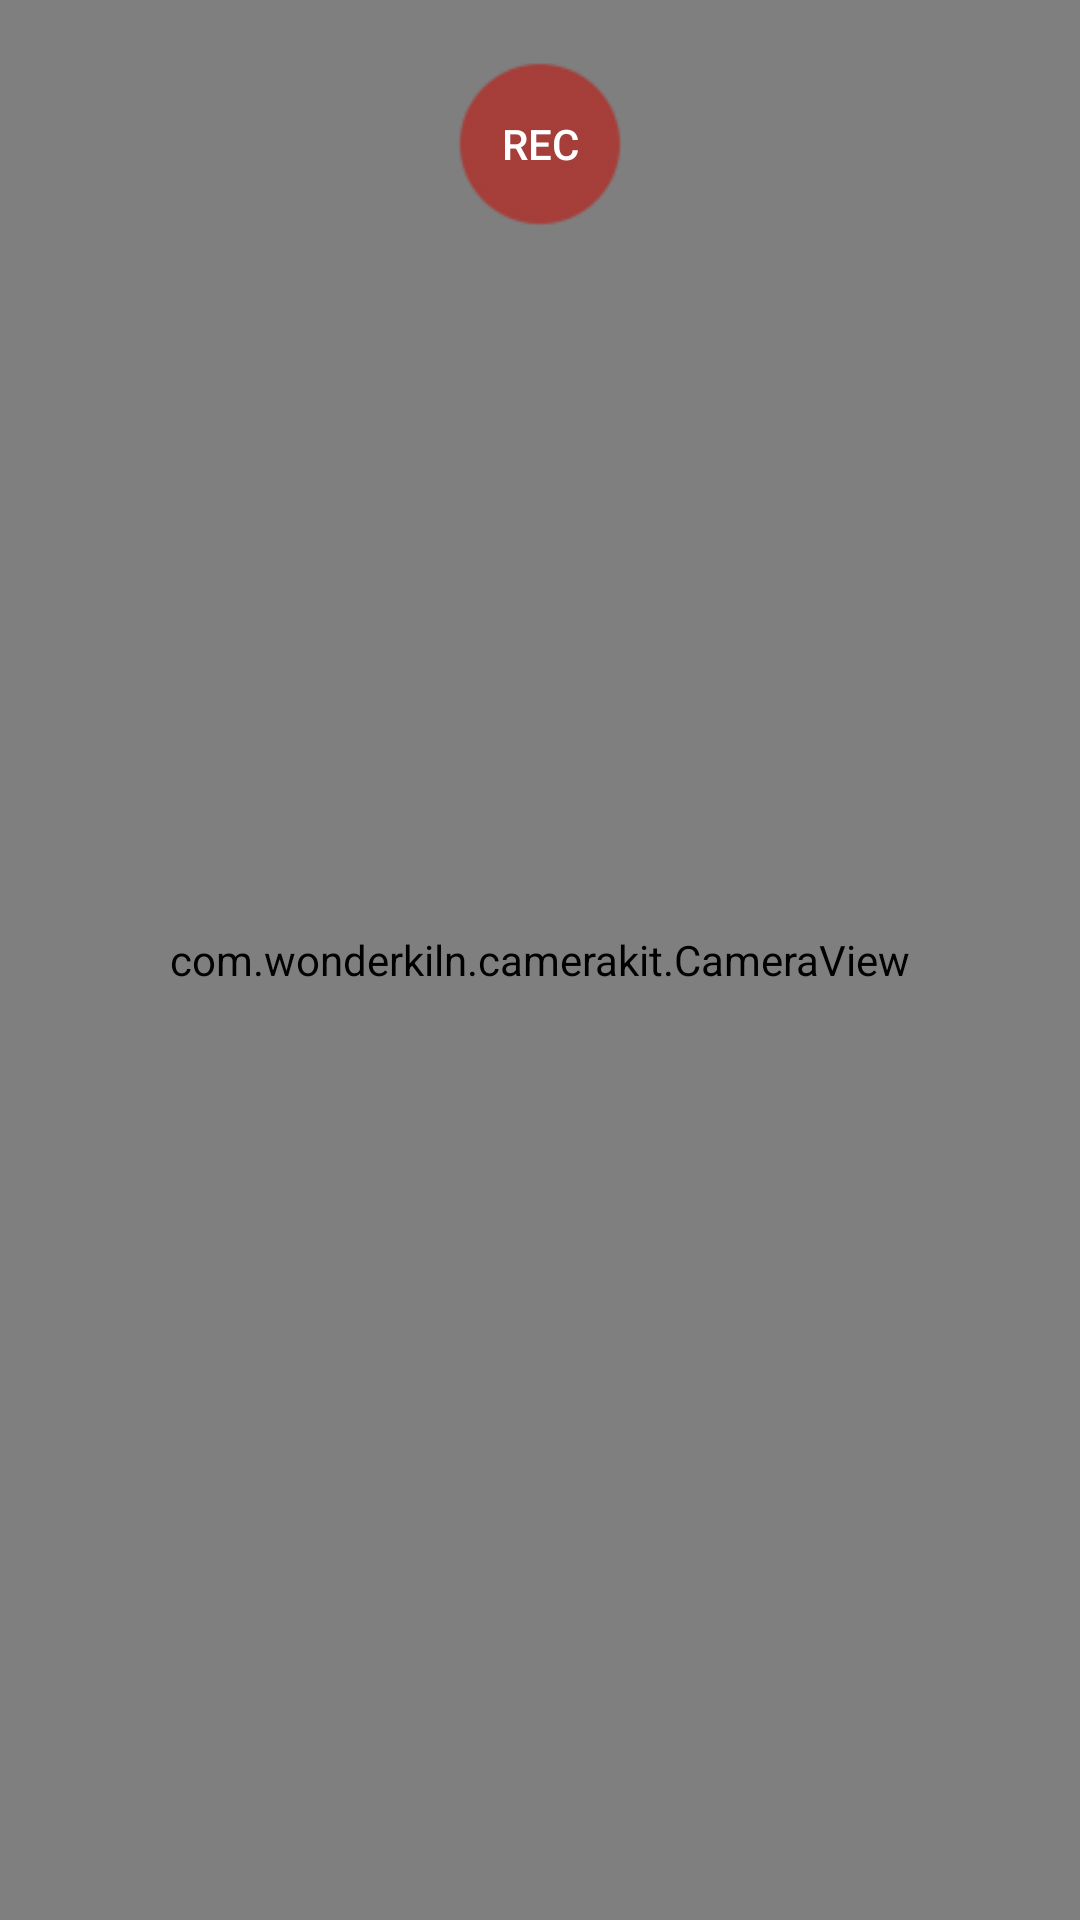

Write the Android layout XML for this screen, with the resource values it uses.
<!-- AndroidManifest.xml: application theme AppTheme -->
<!-- res/layout/fragment_camera_kit.xml -->
<android.support.constraint.ConstraintLayout xmlns:android="http://schemas.android.com/apk/res/android"
    xmlns:tools="http://schemas.android.com/tools"
    android:layout_width="match_parent"
    android:layout_height="match_parent"
    tools:context="com.rob.mcphersondev.Hypeman.CameraKitFragment"
    xmlns:app="http://schemas.android.com/apk/res-auto">

    

    <com.wonderkiln.camerakit.CameraView
        android:id="@+id/camera"
        android:layout_width="match_parent"
        android:layout_height="match_parent"
        app:ckCropOutput="false"
        app:ckDoubleTapToToggleFacing="true"
        app:ckFacing="front"
        app:ckFlash="off"
        app:ckJpegQuality="100"
        app:ckMethod="standard"
        app:ckPinchToZoom="true"
        app:ckVideoQuality="highest"
        app:ckZoom="1.0"
        app:layout_constraintEnd_toEndOf="parent"
        app:layout_constraintStart_toStartOf="parent"
        app:layout_constraintTop_toTopOf="parent"/>


    <Button
        android:id="@+id/recordButton"
        android:layout_width="80dp"
        android:layout_height="80dp"
        android:layout_centerHorizontal="true"
        android:layout_gravity="center"
        android:layout_marginStart="8dp"
        android:layout_marginTop="8dp"
        android:layout_marginEnd="8dp"
        android:background="@drawable/ic_start_recording"
        android:text="@string/record"
        app:layout_constraintEnd_toEndOf="parent"
        app:layout_constraintStart_toStartOf="parent"
        app:layout_constraintTop_toTopOf="parent" />

</android.support.constraint.ConstraintLayout>
<!-- resources referenced by this layout -->
<resources>
  <!-- drawable ic_start_recording: png bitmap (drawable-hdpi, 609 bytes) -->
  <string name="record">Rec</string>
  <style name="AppTheme" parent="Theme.AppCompat.NoActionBar">
          
          <item name="colorPrimary">@color/colorPrimary</item>
          <item name="colorPrimaryDark">@color/colorPrimaryDark</item>
          <item name="colorAccent">@color/colorAccent</item>
      </style>
  <color name="colorPrimary">#316096</color>
  <color name="colorPrimaryDark">#334559</color>
  <color name="colorAccent">#d7dae0</color>
</resources>
